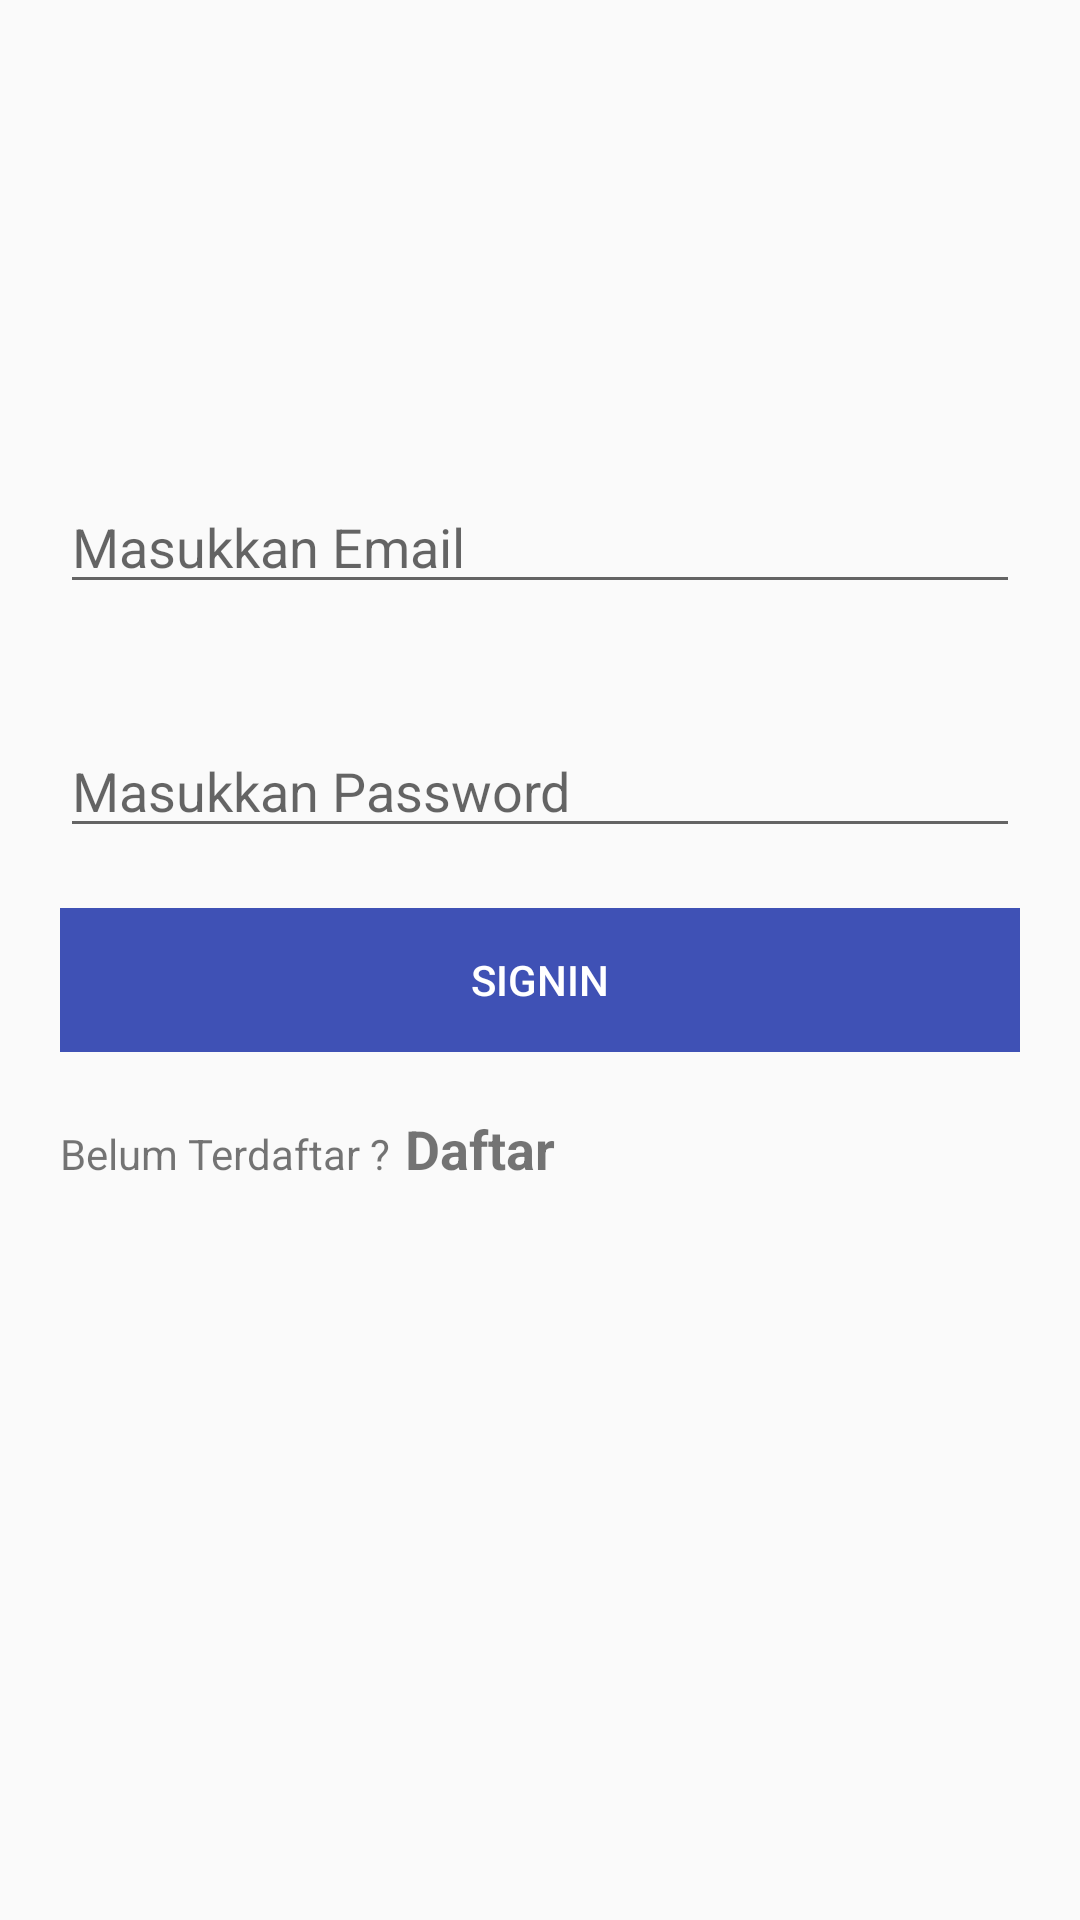

This screen was rendered from an Android layout file. Write that file and the resources it references.
<!-- AndroidManifest.xml: application theme AppTheme -->
<!-- res/layout/activity_in.xml -->
<?xml version="1.0" encoding="utf-8"?>
<LinearLayout xmlns:android="http://schemas.android.com/apk/res/android"
    xmlns:app="http://schemas.android.com/apk/res-auto"
    xmlns:tools="http://schemas.android.com/tools"
    android:layout_width="match_parent"
    android:layout_height="match_parent"
    android:orientation="vertical"
    android:id="@+id/LayLin"

    tools:context="com.example.eternal.newbanner.Mlebu.In">
<LinearLayout
    android:layout_margin="20dp"
    android:layout_width="match_parent"
    android:layout_height="wrap_content"
    android:orientation="vertical">

    <LinearLayout
        android:layout_marginTop="140dp"
        android:orientation="horizontal"
        android:layout_gravity="center"
        android:layout_width="match_parent"
        android:layout_height="wrap_content">
        <EditText

            android:id="@+id/In_Email"
            android:layout_width="match_parent"
            android:layout_height="wrap_content"
            android:hint="Masukkan Email"/>
    </LinearLayout>
    <LinearLayout
        android:layout_marginTop="40dp"
        android:orientation="horizontal"
        android:layout_gravity="center"
        android:layout_width="match_parent"
        android:layout_height="wrap_content">

        <EditText

            android:id="@+id/In_Password"
            android:layout_width="match_parent"
            android:layout_height="wrap_content"
            android:hint="Masukkan Password"
            android:inputType="textPassword" />
    </LinearLayout>

    <LinearLayout
        android:layout_marginTop="20dp"
        android:orientation="horizontal"
        android:layout_width="match_parent"
        android:layout_height="wrap_content">

        <Button
            android:background="@color/indigo_500"
            android:textColor="@color/white"
            android:id="@+id/SignIn"
            android:text="SignIn"
            android:layout_width="match_parent"
            android:layout_height="wrap_content" />

    </LinearLayout>

    <LinearLayout
        android:layout_marginTop="20dp"
        android:orientation="horizontal"
        android:layout_width="match_parent"
        android:layout_height="wrap_content">
        <TextView

            android:id="@+id/Takon"
            android:layout_width="wrap_content"
            android:layout_height="wrap_content"
            android:text="Belum Terdaftar ?"/>

        <TextView

            android:id="@+id/Daft"
            android:layout_width="wrap_content"
            android:layout_height="wrap_content"
            android:layout_marginLeft="5dp"
            android:text="Daftar"
            android:textSize="18sp"
            android:textStyle="bold" />
    </LinearLayout>
</LinearLayout>

</LinearLayout>
<!-- resources referenced by this layout -->
<resources>
  <color name="indigo_500">#3F51B5</color>
  <color name="white">#ffffff</color>
  <style name="AppTheme" parent="Theme.AppCompat.Light.DarkActionBar">
          
          <item name="colorPrimary">@color/vivid</item>
          <item name="colorPrimaryDark">@color/pesa</item>
          <item name="colorAccent">@color/colorAccent</item>
          
      </style>
  <color name="vivid">#d01d23</color>
  <color name="pesa">#840f0f</color>
  <color name="colorAccent">#FF4081</color>
</resources>
